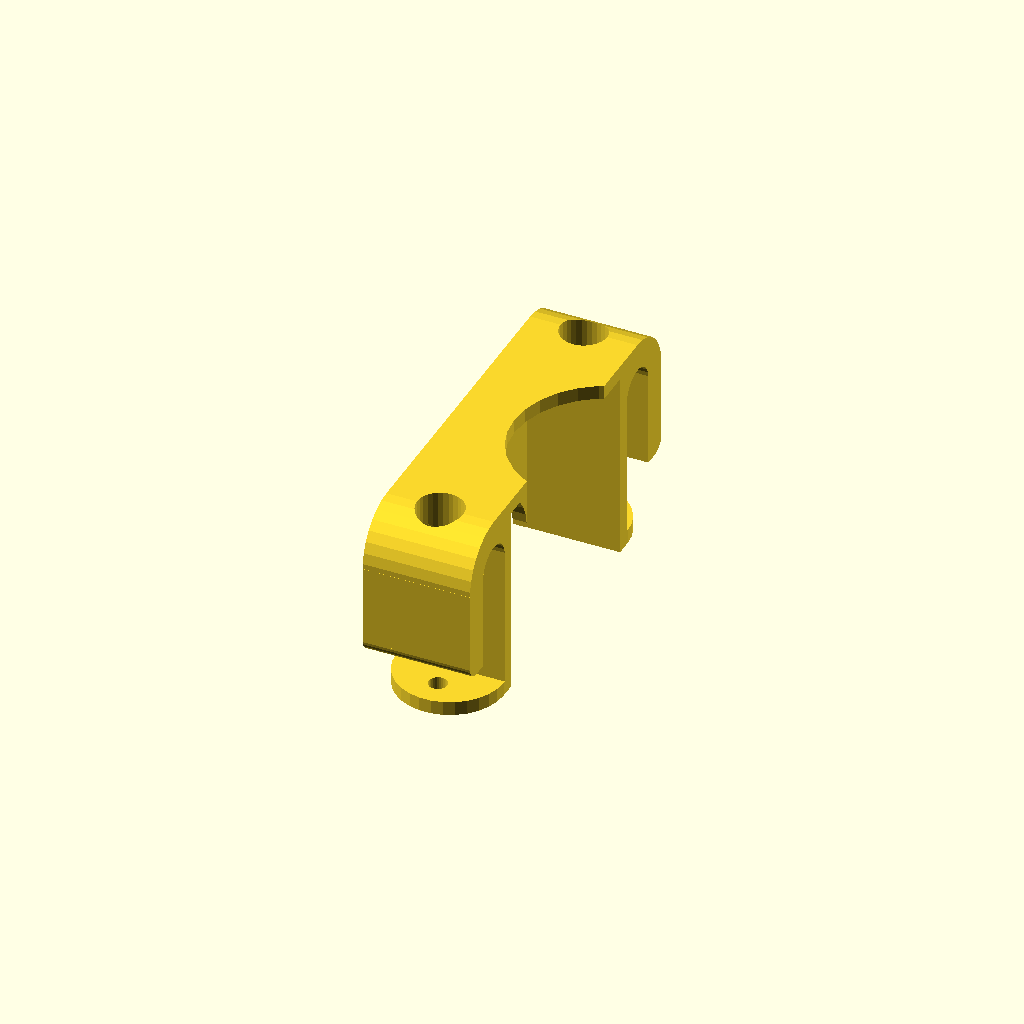
Cell 1 — every parameter at its default value.
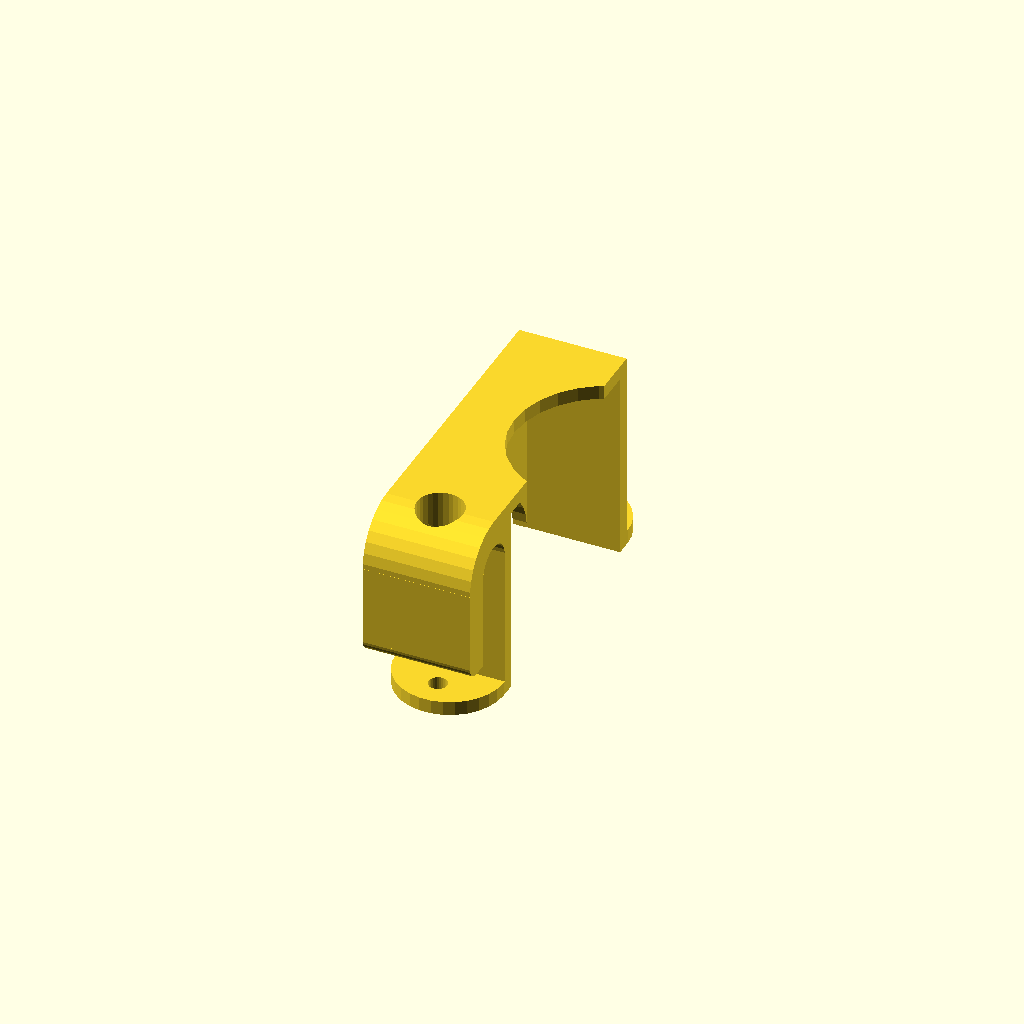
Cell 2: the same model with cable_holder_right = false.
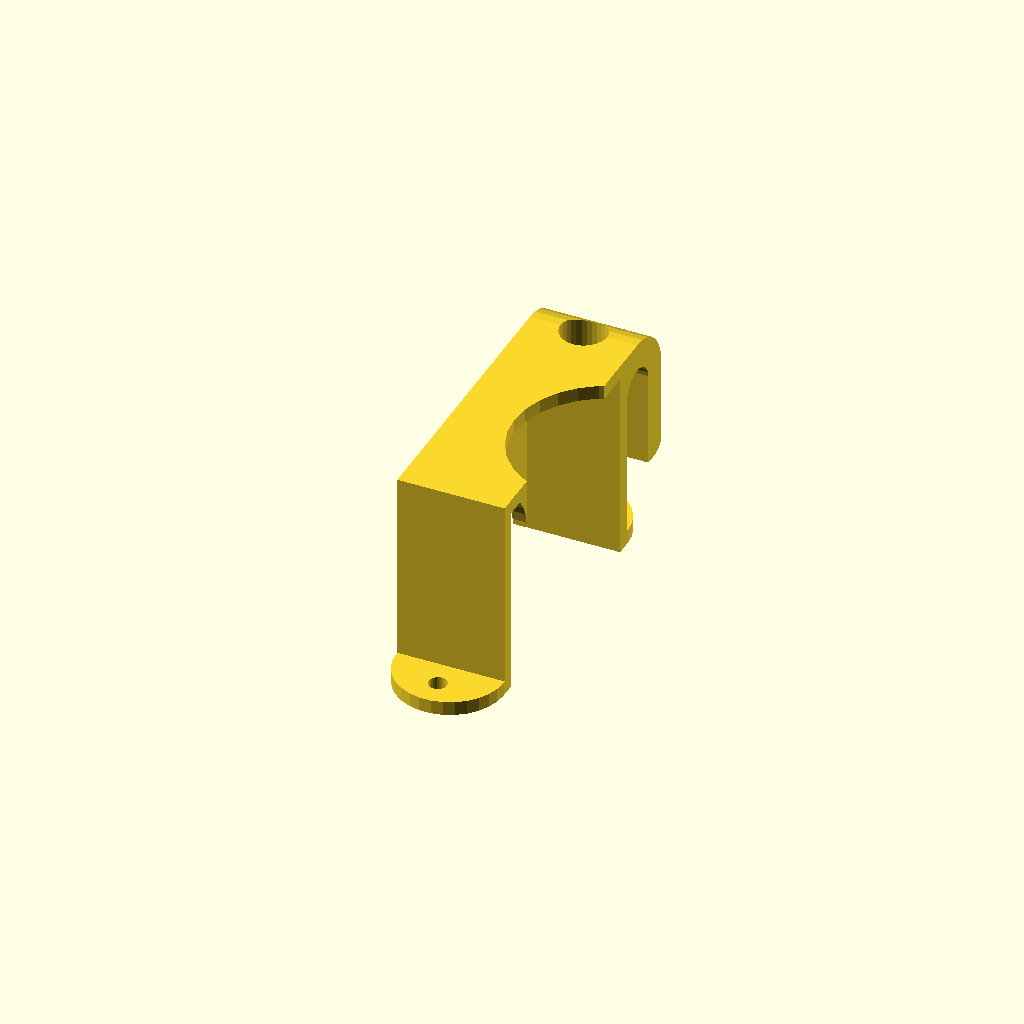
Cell 3 — cable_holder_left set to false, the other parameters unchanged.
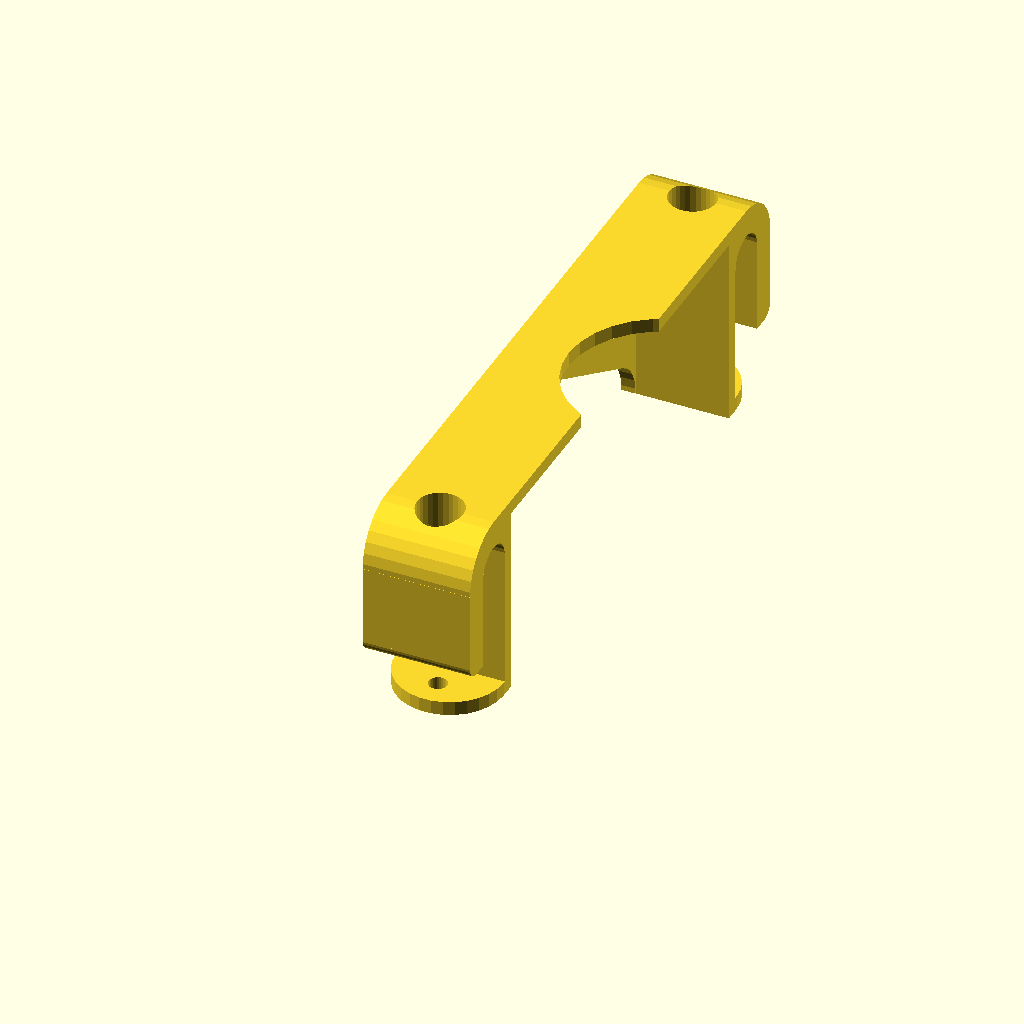
Cell 4 — socket_width set to 100, the other parameters unchanged.
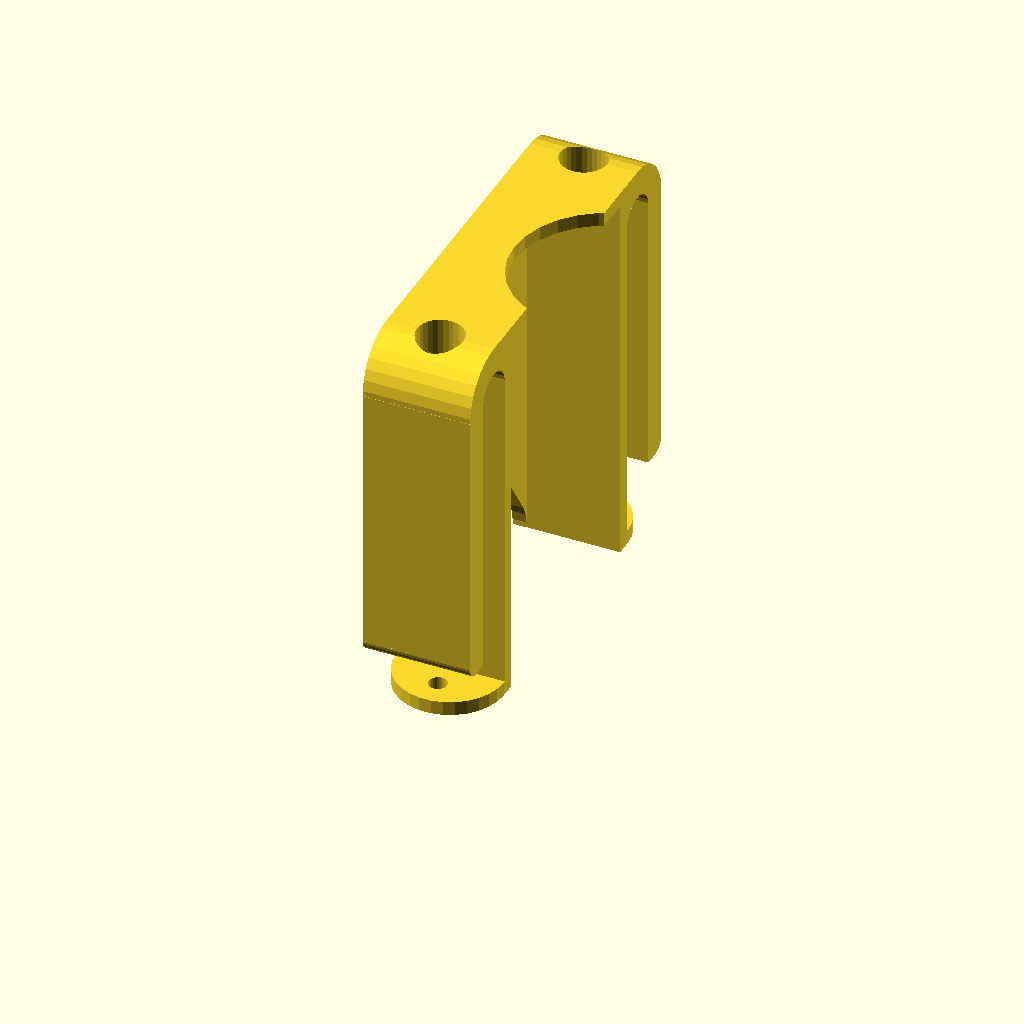
Cell 5: the same model with socket_height = 82.
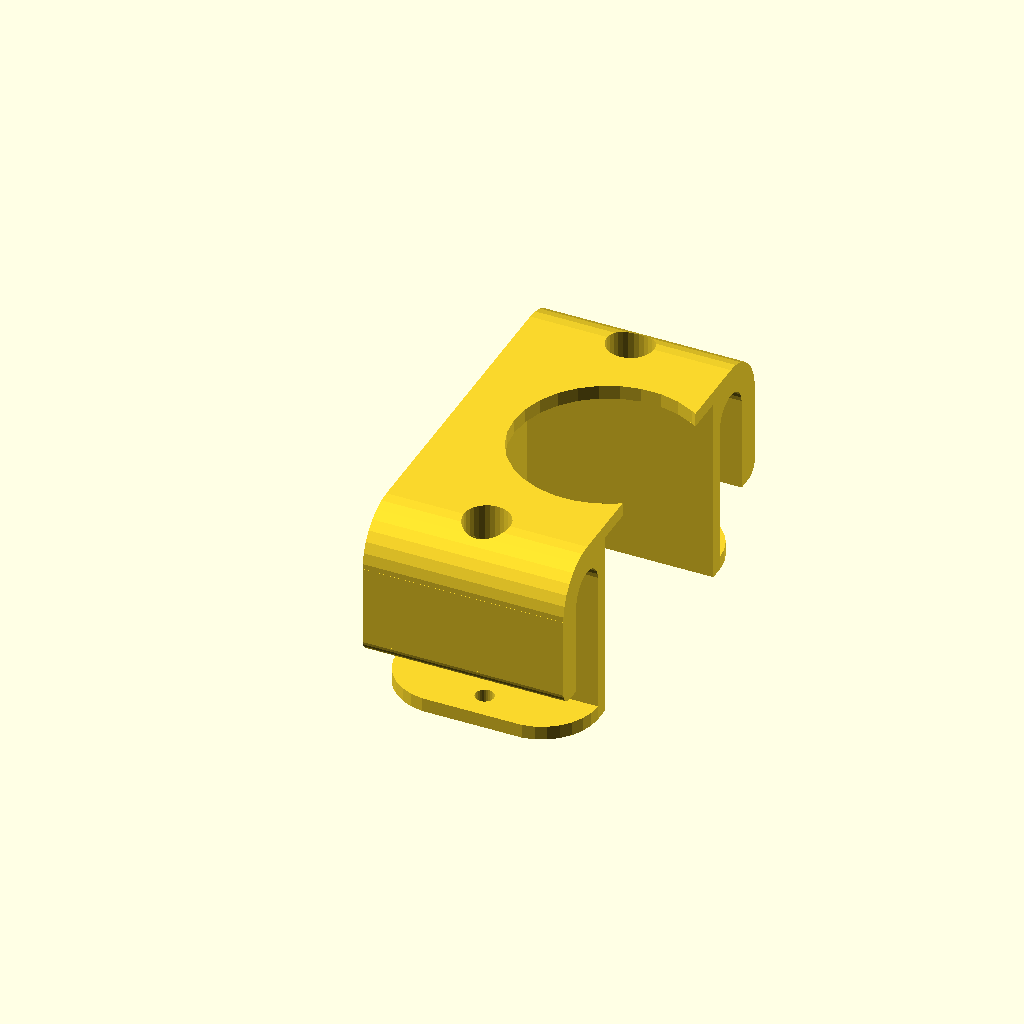
Cell 6: the same model with overlay = 40.
All cells are drawn from one camera (rotation 55°, 0°, 25°, orthographic, colour scheme Cornfield), so only the parameter changes between them.
Source of the model, inputs/thingiverse/files/thing-2656972/files/Power-Strip-Mount.scad:
/* [Hidden] */
$fs=0.1;

/* [Global] */
// The width of your socket
socket_width=50; 

// The height of your socket
socket_height=41;

// How far should your socket be covered in total?
overlay=20;


/* [Cable holder] */
// Cableholder on the left ?
cable_holder_right = true;

// Cable holder on th eright?
cable_holder_left = true;

// Thickness of the Cable holder
cable_holder_thickness = 6;

// Distance to cable holder
cable_holder_width = 10;


/* [Plug cuts] */
// Offset from the end of the socket to the beginning of the round cut
outlet_cut_round_offset=9; 

// Diameter of the round cut (0=disabled) (Schuko=41)
outlet_cut_diameter=40; 


// Offset from the end of the socket to the beginning of the rectangular cut
switch_cut_rect_offset=0; 

// Diameter of the rectangular cut (0=disabled)
switch_cut_rect_width=0; 


/* [Cable outlet cuts] */

// Distance from the bottom of the socket to the top of the cable
cable_top_offset=32;

// Diameter of the cable cut
cable_diameter=22; 


/* [Other] */
// Wall thickness
thickness=3; 

// Diameter of the screw holde
screw_diameter = 4; 


outerwidth=socket_width+2*thickness;
outerheight=socket_height+thickness;
outerdepth=overlay+thickness;

cableholderheight = outerheight-cable_holder_width-thickness;



render () {
difference () {
    cube([outerdepth,outerwidth,outerheight]);
    translate([thickness,thickness,0])
        cube([overlay,socket_width,socket_height]);

    // cable outlet
    hull()
    {
        translate ([0,outerwidth/2,cable_top_offset-cable_diameter/2])
            rotate ([0,90,0])
                cylinder (h=thickness*2,r=cable_diameter/2,center=false);

        translate ([0,thickness+cable_diameter/2,0])
            rotate ([0,90,0])
                cylinder (h=thickness*2,r=cable_diameter/2,center=false);

        translate ([0,outerwidth-(thickness+cable_diameter/2),0])
            rotate ([0,90,0])
                cylinder (h=thickness*2,r=cable_diameter/2);
    
    }
    
    // socketcut round
    translate ([outlet_cut_round_offset+thickness+outlet_cut_diameter/2,outerwidth/2,outerheight-thickness])
        cylinder (h=thickness*2,r=outlet_cut_diameter/2);
    
    
    // socketcut rectangular
    translate ([switch_cut_rect_offset+thickness,(outerwidth-switch_cut_rect_width)/2,outerheight-thickness])
        cube ([overlay,switch_cut_rect_width,thickness*2]);
}


//srewfix right
translate([0,outerwidth],0)
    screwfix(outerdepth,thickness,screw_diameter);

//screwfix left
mirror([0,1,0])
    screwfix(outerdepth,thickness,screw_diameter);


//cableholder right
if (cable_holder_right)
{
translate([0,outerwidth,outerheight])
    cableholder(cable_holder_width,cable_holder_thickness,
    cableholderheight,
    outerdepth,
    screw_diameter*2.5);    // change this factor to adjust the screw driver width
}

//cableholder left
if (cable_holder_left)
{
    translate([0,0,outerheight])
        mirror([0,1,0])
        cableholder(cable_holder_width,cable_holder_thickness,
        cableholderheight,
        outerdepth,
        screw_diameter*2.5);    // change this factor to adjust the screw driver width
}
}


module cableholder (
    width,
    cthickness,
    height,
    depth,
    dia)
{
    outerradius = width/2+cthickness; 

    // Point zero at top left corner
    difference(){
        union() {
            // top cylinder
            translate ([0,width/2,(width/2+cthickness)*-1])
                rotate ([0,90,0])
                    cylinder (h=depth,r=outerradius);
           
            // fill corner on cylinder
            translate ([0,0,(width/2+cthickness)*-1])
                cube ([depth,width/2,outerradius]);
            
            // main bar
            translate ([0,0,cthickness/2-height])
                cube ([depth,width+cthickness,height-outerradius-cthickness/2]);
            
            // main bar lower rounding
            translate ([0,width+cthickness/2,cthickness/2-height])
                rotate ([0,90,0])
                    cylinder (h=depth,r=cthickness/2);
            
            // corner out main bar rounding
            translate([0,width,height*-1])
                cube([depth,cthickness/2,cthickness/2]);
        }

        //top inner rounding
        translate ([0,width/2,(width/2+cthickness)*-1])
            rotate ([0,90,0])
                cylinder (h=depth*2,r=width/2);
        // main inner space
        translate ([0,0,(height+width)*-1])
            cube ([depth,width,height+width/2-cthickness]);
        
        // screwslot
        translate ([(depth)/2, max(width/2,dia/2),height*-1])
                cylinder (h=height,r=dia/2);   
        
        // remove overhanging cylinder  
        translate([0,outerradius*-1,outerradius*-2])
            cube ([depth,outerradius,outerradius*2]); 
    }
}
    


module screwfix(width,height,diameter) {
    length=3*diameter;
    radius=min(length,width/2);
    difference(){
        hull() {
            cube([width,length-radius,height]);
            
            translate ([width-radius,length-radius,0]) 
                cylinder (h=height,r=radius);
            translate ([radius,length-radius,0]) 
                cylinder (h=height,r=radius);
       };
       // screwholes
       translate ([(width)/2,length/2,0]) 
            cylinder(h=height,r=diameter/2);
       
       // remove leftover from rounding
       translate ([0,radius*-1,0])
            cube([width,radius,height]);
    }
}
Parameter table extracted from the source (name, type, default, range or options):
socket_width: number, default 50
socket_height: number, default 41
overlay: number, default 20
cable_holder_right: bool, default true
cable_holder_left: bool, default true
cable_holder_thickness: number, default 6
cable_holder_width: number, default 10
outlet_cut_round_offset: number, default 9
outlet_cut_diameter: number, default 40
switch_cut_rect_offset: number, default 0
switch_cut_rect_width: number, default 0
cable_top_offset: number, default 32
cable_diameter: number, default 22
thickness: number, default 3
screw_diameter: number, default 4
